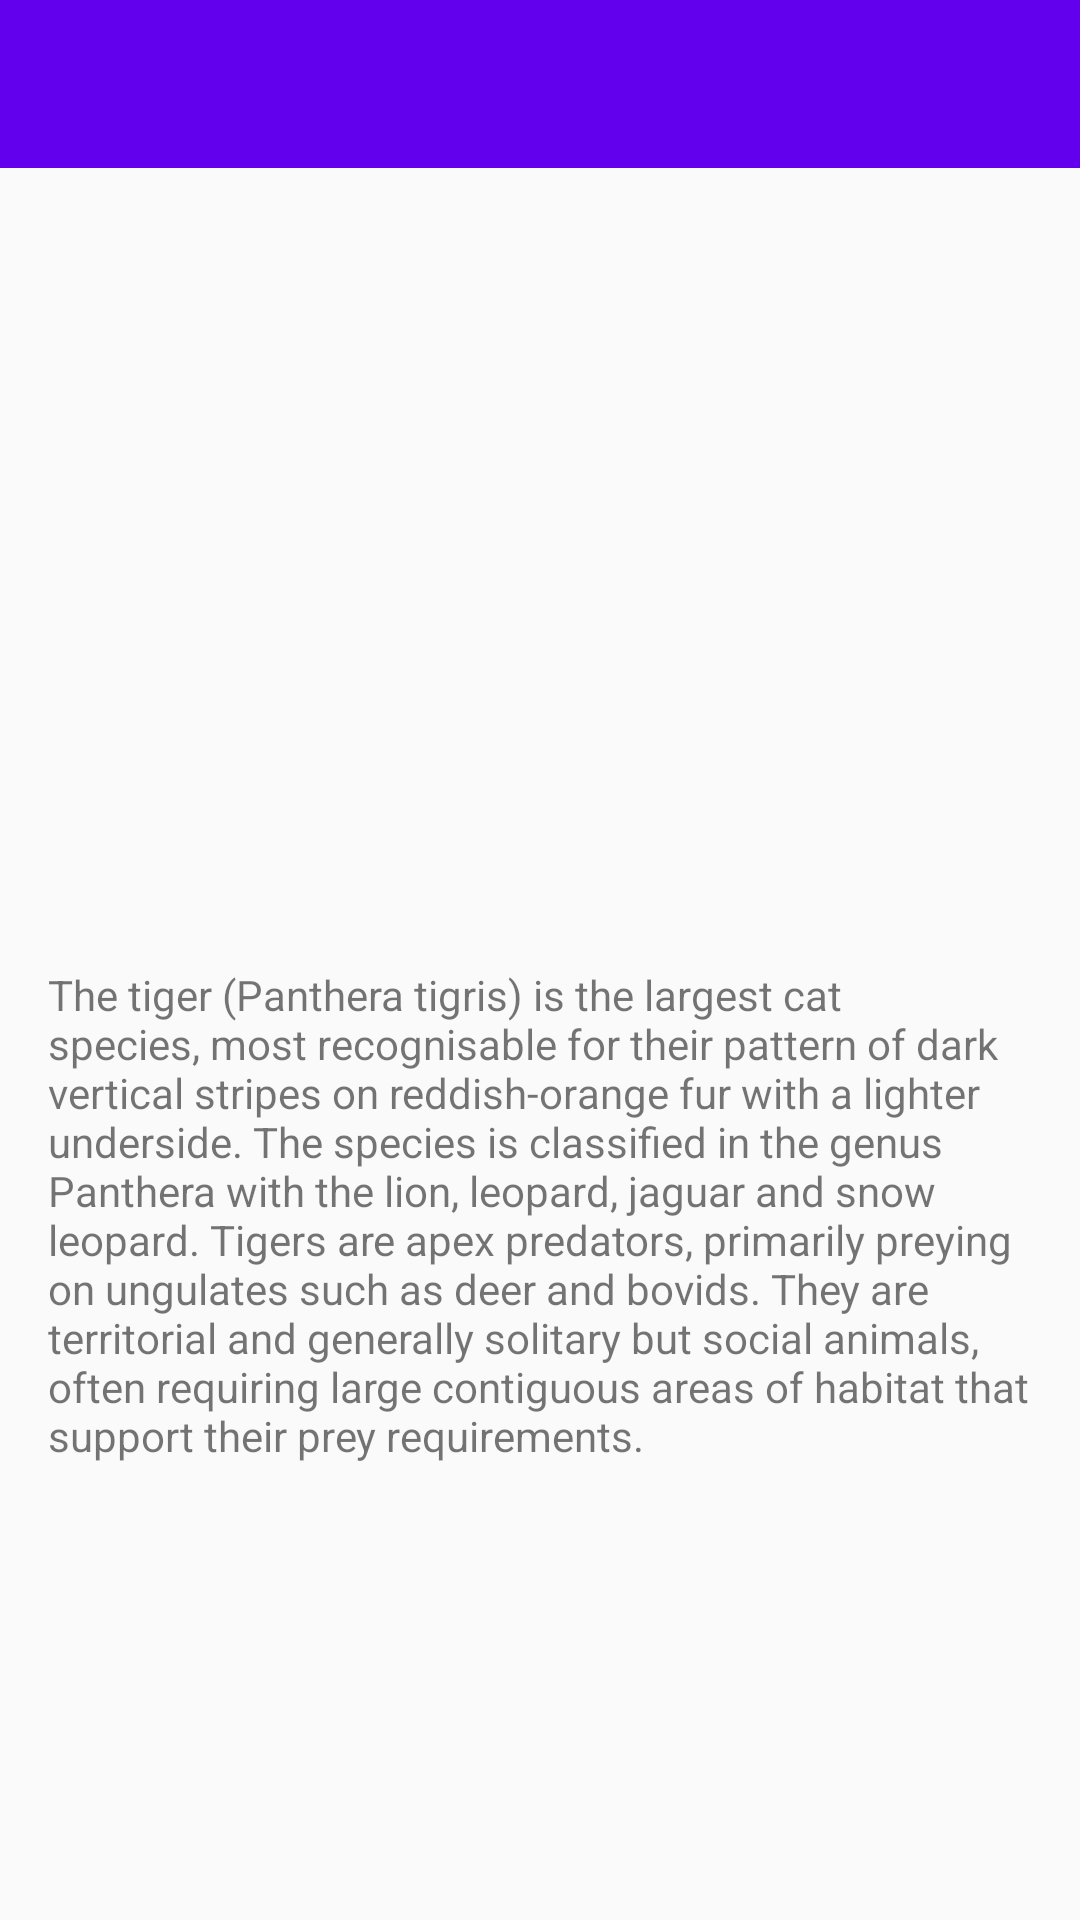

Here is an Android app screen rendered from its layout file. Give the layout XML and the strings, colors and styles it references.
<!-- AndroidManifest.xml: application theme AppTheme -->
<!-- res/layout/activity_flash_fix_b.xml -->
<?xml version="1.0" encoding="utf-8"?>
<LinearLayout xmlns:android="http://schemas.android.com/apk/res/android"
    xmlns:app="http://schemas.android.com/apk/res-auto"
    xmlns:tools="http://schemas.android.com/tools"
    android:id="@+id/activity_simple_two"
    android:layout_width="match_parent"
    android:layout_height="match_parent"
    android:orientation="vertical"
    tools:context=".flash_fix.programmatic_activity.FlashFixProgrammaticActivityB">

    <android.support.design.widget.AppBarLayout
        android:id="@+id/appBar"
        android:layout_width="match_parent"
        android:layout_height="wrap_content"
        android:theme="@style/AppTheme.AppBarOverlay">

        <android.support.v7.widget.Toolbar
            android:id="@+id/toolbar"
            android:layout_width="match_parent"
            android:layout_height="?attr/actionBarSize"
            android:background="?attr/colorPrimary"
            app:popupTheme="@style/AppTheme.PopupOverlay" />

    </android.support.design.widget.AppBarLayout>

    <ImageView
        android:id="@+id/flash_fix_activity_b_imageView"
        android:layout_width="match_parent"
        android:layout_height="250dp"
        android:scaleType="centerCrop"
        android:transitionName="@string/simple_activity_transition"
        tools:ignore="UnusedAttribute"
        tools:src="@drawable/lion" />

    <TextView
        android:id="@+id/flash_fix_activity_b_text"
        android:layout_width="match_parent"
        android:layout_height="match_parent"
        android:padding="16dp"
        android:text="@string/tiger_blurb" />

</LinearLayout>
<!-- resources referenced by this layout -->
<resources>
  <string name="simple_activity_transition">simple_activity_transition</string>
  <string name="tiger_blurb">The tiger (Panthera tigris) is the largest cat species, most recognisable for their pattern of dark vertical stripes on reddish-orange fur with a lighter underside. The species is classified in the genus Panthera with the lion, leopard, jaguar and snow leopard. Tigers are apex predators, primarily preying on ungulates such as deer and bovids. They are territorial and generally solitary but social animals, often requiring large contiguous areas of habitat that support their prey requirements.</string>
  <style name="AppTheme.AppBarOverlay" parent="ThemeOverlay.AppCompat.Dark.ActionBar" />
  <style name="AppTheme.PopupOverlay" parent="ThemeOverlay.AppCompat.Light" />
  <style name="AppTheme" parent="AppTheme.Base" />
  <style name="AppTheme.Base" parent="Theme.AppCompat.Light.DarkActionBar">
          
          <item name="colorPrimary">@color/colorPrimary</item>
          <item name="colorPrimaryDark">@color/colorPrimaryDark</item>
          <item name="colorAccent">@color/colorAccent</item>
      </style>
  <!-- not gathered from this repository: default colours our renderer supplied (Android Studio template values) -->
  <color name="colorPrimary">#FF6200EE</color>
  <color name="colorPrimaryDark">#FF3700B3</color>
  <color name="colorAccent">#FF03DAC5</color>
</resources>
